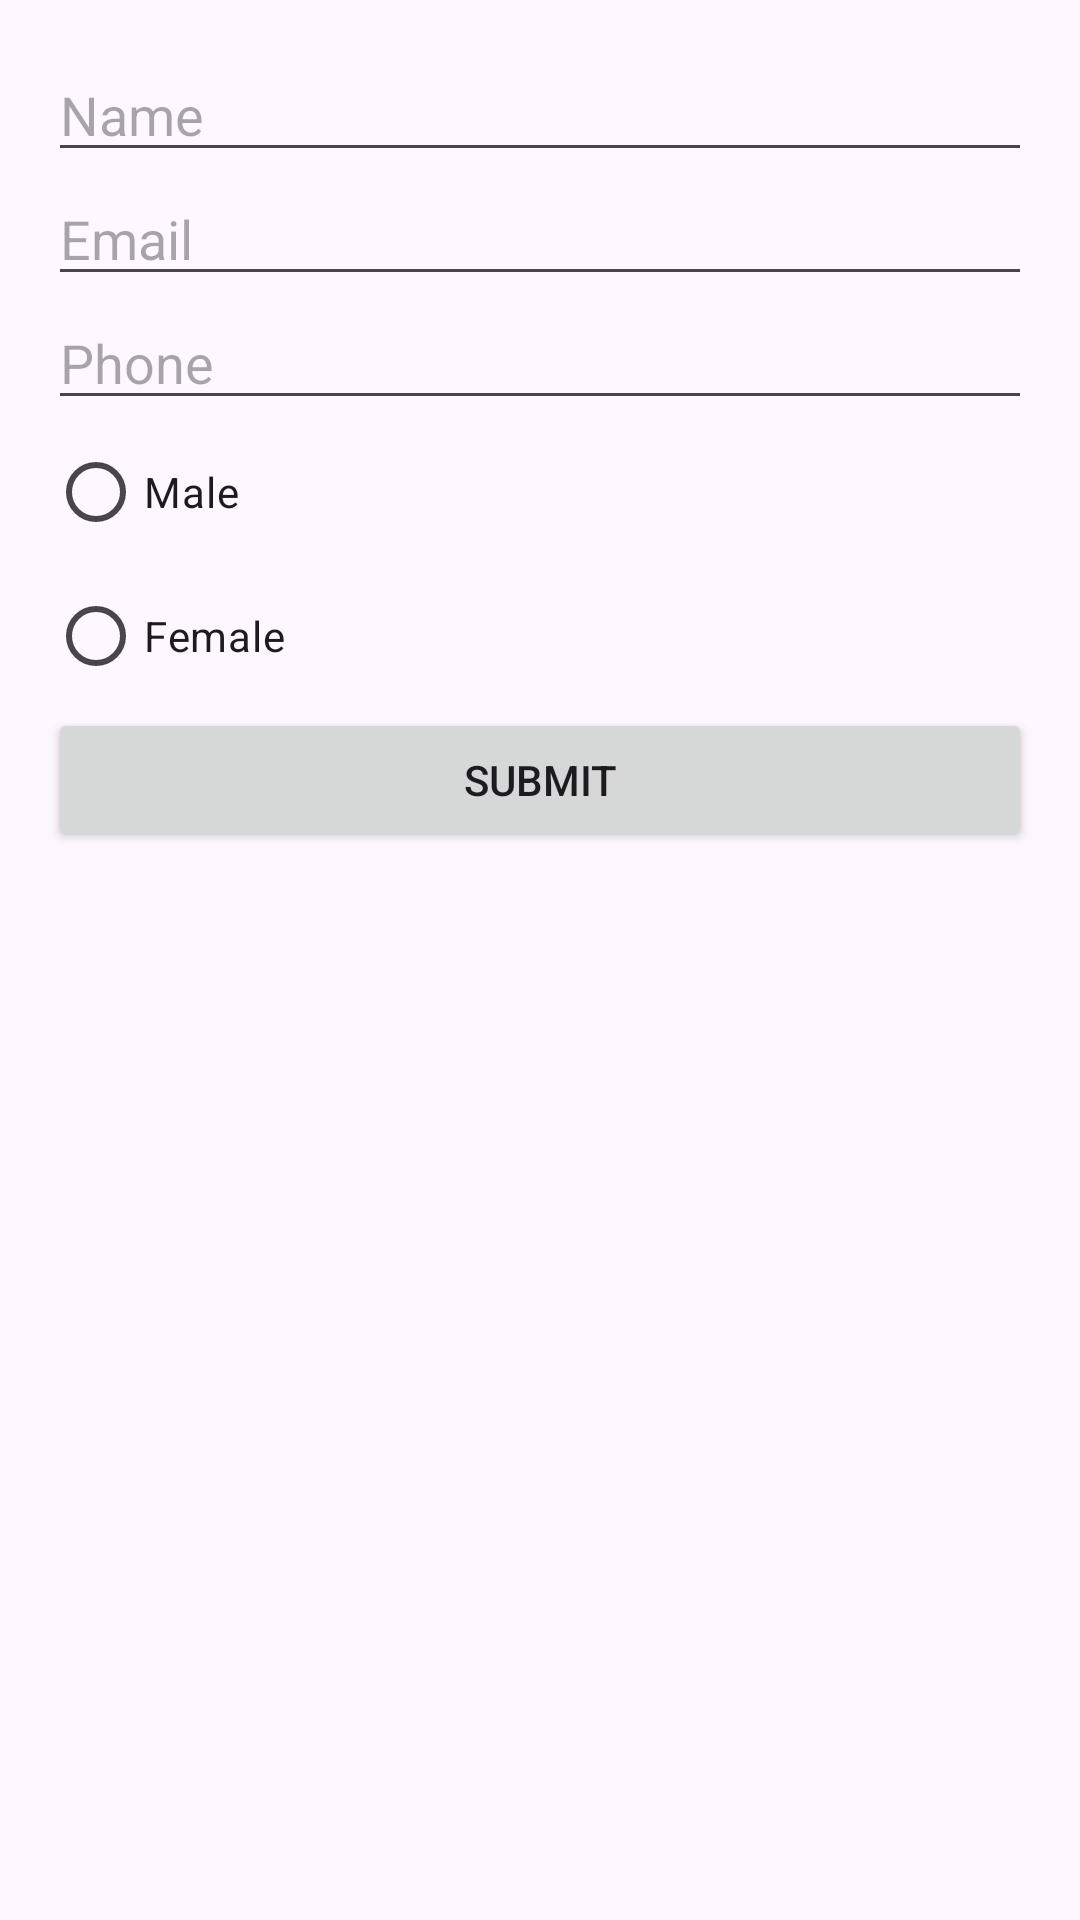

The Android layout XML behind this screen, and the referenced resources:
<!-- AndroidManifest.xml: application theme Theme.TwoPageApp -->
<!-- res/layout/fragment_form.xml -->
<?xml version="1.0" encoding="utf-8"?>
<LinearLayout xmlns:android="http://schemas.android.com/apk/res/android"
    xmlns:tools="http://schemas.android.com/tools"
    android:layout_width="match_parent"
    android:layout_height="match_parent"
    android:orientation="vertical"
    android:padding="16dp"
    tools:context=".FormFragment">

    <EditText
        android:id="@+id/editTextName"
        android:layout_width="match_parent"
        android:layout_height="wrap_content"
        android:hint="Name" />

    <EditText
        android:id="@+id/editTextEmail"
        android:layout_width="match_parent"
        android:layout_height="wrap_content"
        android:hint="Email"
        android:inputType="textEmailAddress" />

    <EditText
        android:id="@+id/editTextPhone"
        android:layout_width="match_parent"
        android:layout_height="wrap_content"
        android:hint="Phone"
        android:inputType="phone" />

    <RadioGroup
        android:id="@+id/radioGroupGender"
        android:layout_width="match_parent"
        android:layout_height="wrap_content">

        <RadioButton
            android:id="@+id/radioMale"
            android:layout_width="wrap_content"
            android:layout_height="wrap_content"
            android:text="Male" />

        <RadioButton
            android:id="@+id/radioFemale"
            android:layout_width="wrap_content"
            android:layout_height="wrap_content"
            android:text="Female" />
    </RadioGroup>

    <Button
        android:id="@+id/buttonSubmit"
        android:layout_width="match_parent"
        android:layout_height="wrap_content"
        android:text="Submit" />
</LinearLayout>
<!-- resources referenced by this layout -->
<resources>
  <style name="Theme.TwoPageApp" parent="Base.Theme.TwoPageApp" />
  <style name="Base.Theme.TwoPageApp" parent="Theme.Material3.DayNight.NoActionBar">
          
          
      </style>
</resources>
